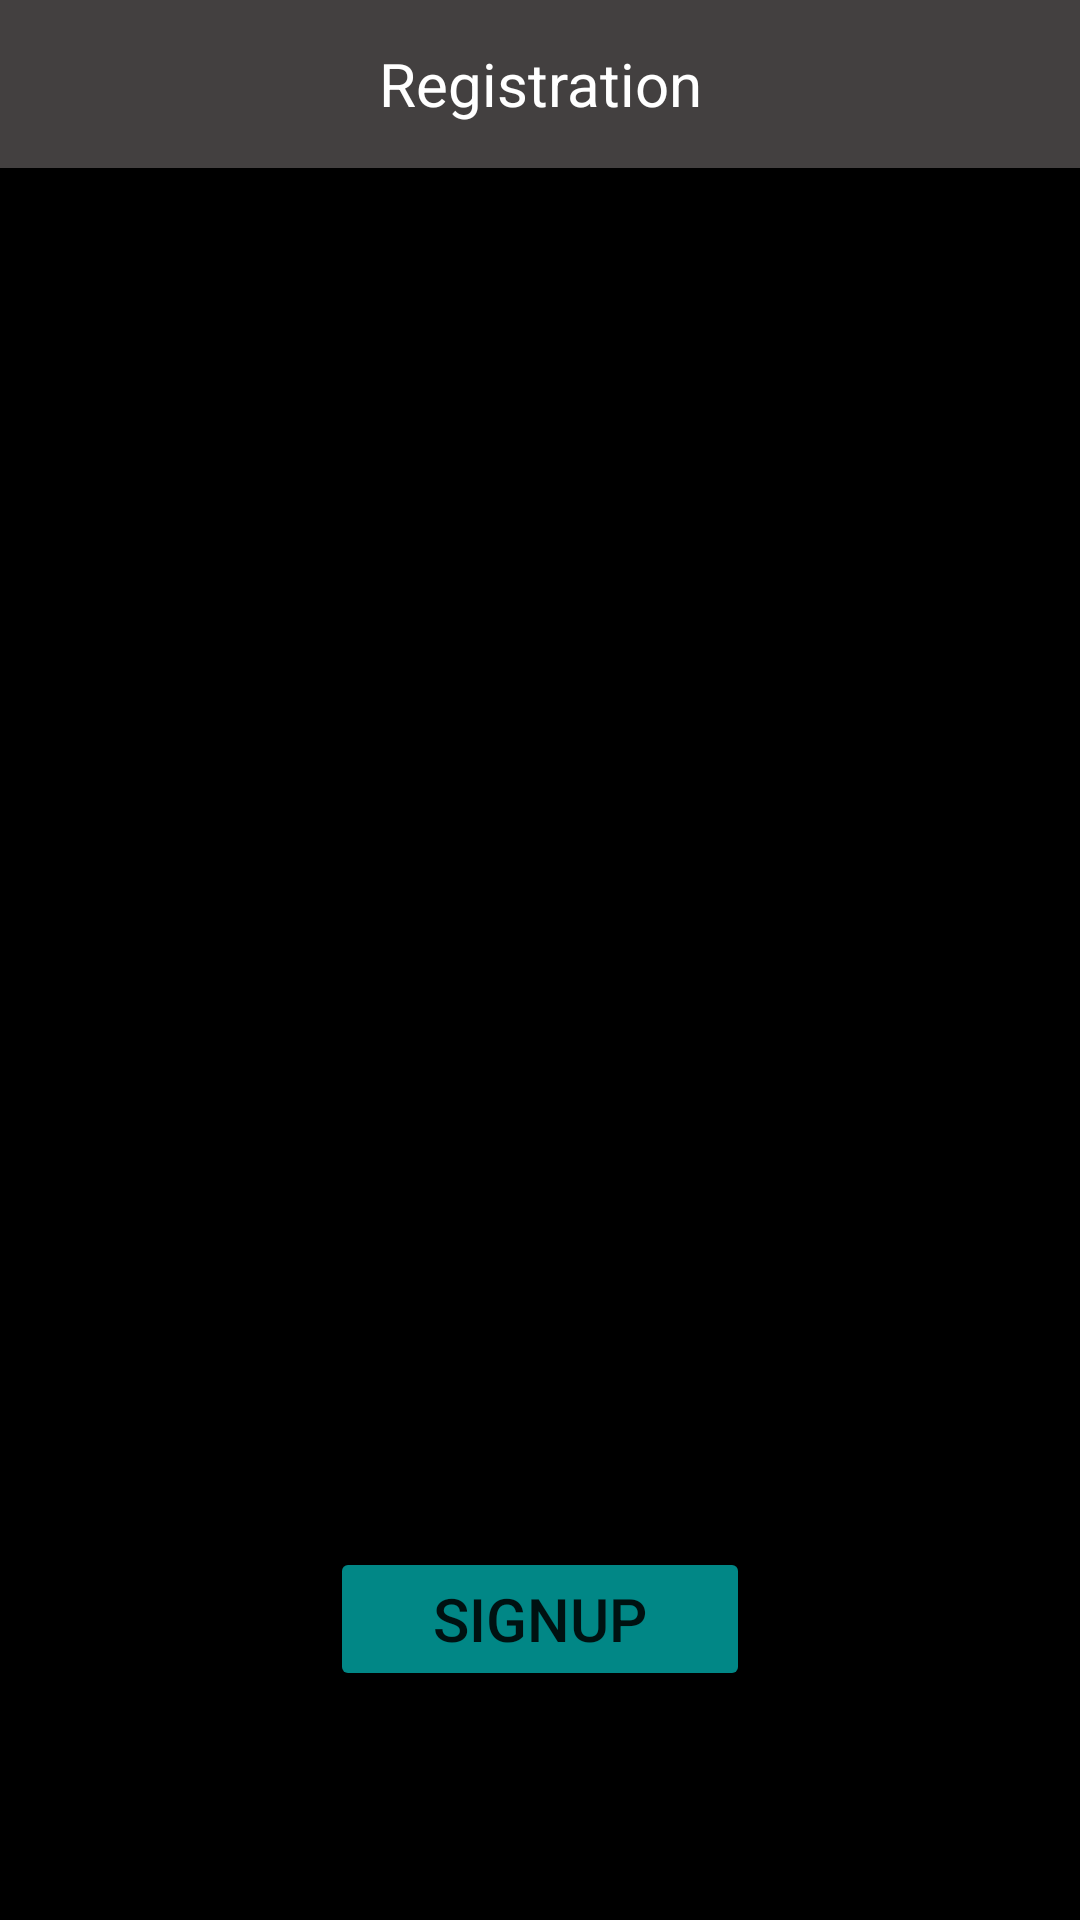

The Android layout XML behind this screen, and the referenced resources:
<!-- AndroidManifest.xml: application theme Theme.RoomDataBaseCreadOpertion -->
<!-- res/layout/activity_sign_up.xml -->
<?xml version="1.0" encoding="utf-8"?>
<RelativeLayout xmlns:android="http://schemas.android.com/apk/res/android"
    xmlns:app="http://schemas.android.com/apk/res-auto"
    xmlns:tools="http://schemas.android.com/tools"
    android:layout_width="match_parent"
    android:background="@color/black"
    android:layout_height="match_parent"
    tools:context=".SignUpActivity">

   <androidx.appcompat.widget.Toolbar
       android:layout_width="match_parent"
       android:background="#434040"
       android:id="@+id/tool_bar"
       android:layout_height="wrap_content">
       <ImageView
           android:layout_width="wrap_content"
           android:src="@drawable/ic_baseline_arrow_back_24"
           android:layout_height="wrap_content"
           app:tint="@color/white" />

       <TextView
           android:layout_width="wrap_content"
           android:layout_height="wrap_content"
           android:textSize="20dp"
           android:layout_gravity="center"
           android:text="Registration"
           android:textColor="@color/white"/>
   </androidx.appcompat.widget.Toolbar>

    <LinearLayout
        android:layout_width="match_parent"
        android:orientation="vertical"

        android:layout_margin="20dp"
        android:layout_below="@id/tool_bar"
        android:layout_height="wrap_content">


        <EditText
            android:layout_width="match_parent"
            android:id="@+id/et_name"
            android:padding="15dp"
            android:textColorHint="@color/black"
            android:backgroundTint="@color/white"
            android:background="@drawable/bg_colors"
            android:hint="Full Name"
            android:layout_height="wrap_content"/>
        <EditText
            android:layout_width="match_parent"
            android:padding="15dp"
            android:id="@+id/et_email"
            android:layout_marginTop="15dp"
            android:textColorHint="@color/black"
            android:backgroundTint="@color/white"
            android:background="@drawable/bg_colors"
            android:hint="Email"
            android:layout_height="wrap_content"/>

        <EditText
            android:layout_width="match_parent"
            android:padding="15dp"
            android:id="@+id/et_password"
            android:layout_marginTop="15dp"
            android:textColorHint="@color/black"
            android:backgroundTint="@color/white"
            android:background="@drawable/bg_colors"
            android:hint="Password"
            android:layout_height="wrap_content"/>
        <EditText
            android:layout_width="match_parent"
            android:padding="15dp"
            android:id="@+id/et_comform_password"
            android:layout_marginTop="15dp"
            android:textColorHint="@color/black"
            android:backgroundTint="@color/white"
            android:background="@drawable/bg_colors"
            android:hint="Comfrom Password"
            android:layout_height="wrap_content"/>

        <RadioGroup
            android:layout_width="match_parent"
            android:orientation="horizontal"
            android:id="@+id/checkbox"
            android:backgroundTint="@color/white"
            android:background="@drawable/bg_colors"
            android:layout_marginTop="10dp"
            android:padding="10dp"


            android:layout_height="wrap_content">

            <TextView
                android:layout_width="wrap_content"
                android:text="Gender"
                android:textSize="20dp"
                android:textColor="@color/black"
                android:layout_height="wrap_content"/>

            <RadioButton
                android:layout_width="wrap_content"
                android:layout_marginLeft="20dp"
                android:id="@+id/male_radio"
                android:text="Male"
                android:onClick="radiobuttonclicked"
                android:textSize="20dp"
                android:textColor="@color/black"
                android:layout_height="wrap_content"/>
            <RadioButton
                android:layout_width="wrap_content"
                android:layout_marginLeft="20dp"
                android:text="Female"
                android:onClick="radiobuttonclicked"
                android:id="@+id/female_radio"
                android:textSize="20dp"
                android:textColor="@color/black"
                android:layout_height="wrap_content"/>

        </RadioGroup>
        <EditText
            android:layout_width="match_parent"
            android:padding="15dp"
            android:layout_marginTop="15dp"
            android:id="@+id/et_date"
            android:textColorHint="@color/black"
            android:backgroundTint="@color/white"
            android:background="@drawable/bg_colors"
            android:hint="Date Of Birth"
            android:layout_height="wrap_content"/>

        <Button
            android:layout_marginTop="30dp"
            android:layout_gravity="center"
            android:text="SignUp"
            android:textSize="20dp"
            android:backgroundTint="@color/teal_700"
            android:layout_width="140dp"
            android:layout_height="wrap_content"
            android:id="@+id/btn_signup"/>





    </LinearLayout>




</RelativeLayout>
<!-- resources referenced by this layout -->
<resources>
  <style name="Theme.RoomDataBaseCreadOpertion" parent="Theme.MaterialComponents.DayNight.DarkActionBar">
          
          <item name="colorPrimary">@color/purple_500</item>
          <item name="colorPrimaryVariant">@color/purple_700</item>
          <item name="colorOnPrimary">@color/white</item>
          
          <item name="colorSecondary">@color/teal_200</item>
          <item name="colorSecondaryVariant">@color/teal_700</item>
          <item name="colorOnSecondary">@color/black</item>
          
          <item name="android:statusBarColor">?attr/colorPrimaryVariant</item>
          
      </style>
  <!-- not gathered from this repository: default colours our renderer supplied (Android Studio template values) -->
  <color name="purple_500">#FF6200EE</color>
  <color name="purple_700">#FF3700B3</color>
  <color name="teal_200">#FF03DAC5</color>
  <color name="teal_700">#FF018786</color>
  <color name="black">#FF000000</color>
  <color name="white">#FFFFFFFF</color>
</resources>
